Run: headless pygame with SDL's dummy video driver; simulated clock (each Clock.tick advances the game by its frame time, no real sleeping); random seed 0; keys injected as events and as key.get_pressed() state; no mouse input.
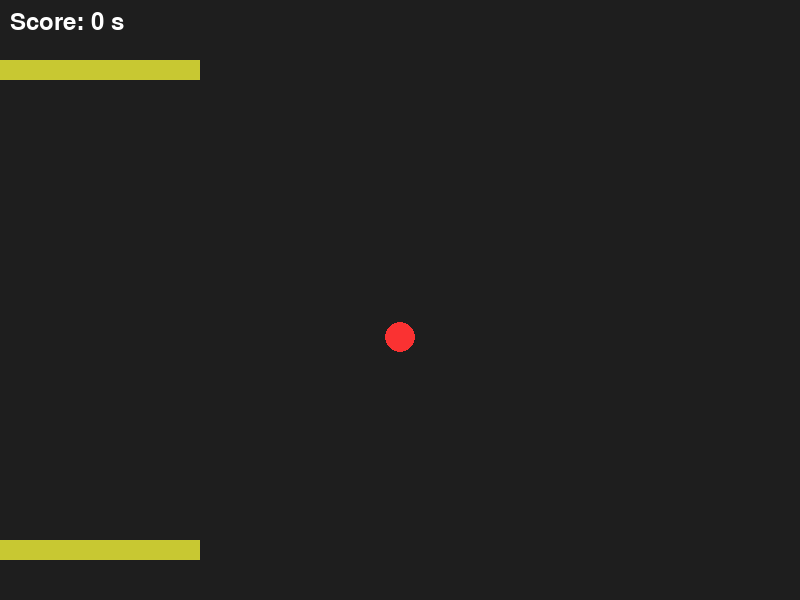
Frame 1 of 3 · flips 1–60 · no input
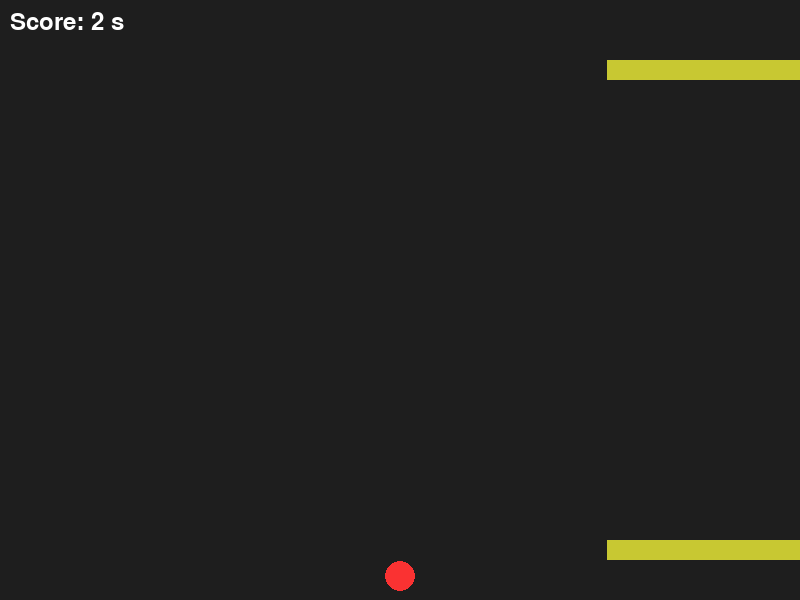
Frame 2 of 3 · flips 61–180 · tapped SPACE, RETURN · held RIGHT (→), D
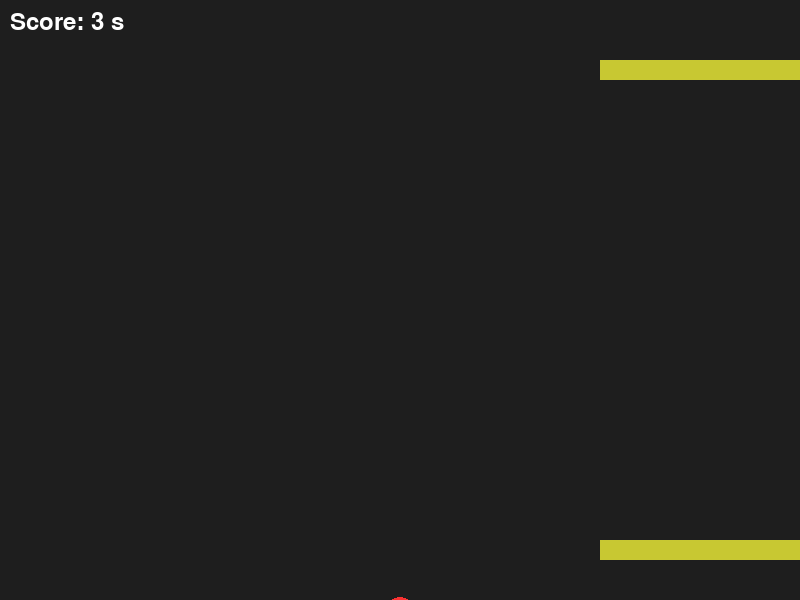
Frame 3 of 3 · flips 181–300 · held DOWN (↓), S (game ended)

The pygame program that drew these frames:

#!/usr/bin/env python3
# -------------------------------------------------------------
#   Silly little test game
#   Bouncing Ball + 4 Platforms
#   Score = number of seconds the ball stays in the air
#   Ball speeds up gradually
#   Play by just running "python .\BounceGame" on terminal
# -------------------------------------------------------------

import pygame
import sys

# -------------------------------------------------------------
# CONSTANTS
# -------------------------------------------------------------
WIN_WIDTH, WIN_HEIGHT = 800, 600           # Window size
FPS = 60                           # Frames per second

PADDLE_HEIGHT = 20
PADDLE_COLOR = (200, 200, 50)
BALL_COLOR = (250, 50, 50)
BG_COLOR = (30, 30, 30)

BALL_RADIUS = 15
GRAVITY = 0.95          # Pixels per frame
INITIAL_BALL_SPEED = 10 # Initial vertical speed
SPEED_UP_RATE = 0.0005  # How much faster each frame

PLATFORM_SPEED = 7      # Horizontal speed of the platform
MAX_PLATFORM_SPEED = 12

# -------------------------------------------------------------
# PLATFORM CLASS
# -------------------------------------------------------------
class QuadPaddle:
    def __init__(self):
        # 4 paddles.
        self.width = WIN_WIDTH // 4
        # X axis paddles (top and bottom)
        self.top = pygame.Rect(
            (WIN_WIDTH - self.width) // 2,
            int(WIN_HEIGHT * 0.9),
            self.width,
            PADDLE_HEIGHT,
        )
        self.bot = pygame.Rect(
            (WIN_WIDTH - self.width) // 2,
            int(WIN_HEIGHT * 0.1),
            self.width,
            PADDLE_HEIGHT,
        )
        self.pos_x = 0
        self.vel_x = 0

    def update(self, keys):
        """Move left/right based on pressed keys."""
        if keys[pygame.K_LEFT] or keys[pygame.K_a]:
            self.vel_x = -PLATFORM_SPEED
        elif keys[pygame.K_RIGHT] or keys[pygame.K_d]:
            self.vel_x = PLATFORM_SPEED
        else:
            self.vel_x = 0

        # Update position and clamp to screen edges
        self.pos_x += self.vel_x
        if self.top.left < 0:
            self.pos_x = 0
        if self.top.right > WIN_WIDTH:
            self.pos_x = WIN_WIDTH - self.width
        self.top.x = self.pos_x
        self.bot.x = self.pos_x

    def draw(self, screen):
        pygame.draw.rect(screen, PADDLE_COLOR, self.top)
        pygame.draw.rect(screen, PADDLE_COLOR, self.bot)

# -------------------------------------------------------------
# BALL CLASS
# -------------------------------------------------------------
class Ball:
    def __init__(self, paddles):
        self.paddles = paddles
        self.reset()

    def reset(self):
        self.x = WIN_WIDTH // 2
        self.y = WIN_HEIGHT // 2  # start in center
        self.vx = 0
        self.vy = INITIAL_BALL_SPEED
        self.speed_multiplier = 1.0

    def update(self, dt, screen):
        """Physics update."""
        # Gravity
        self.vy += GRAVITY * self.speed_multiplier

        # Horizontal motion (none, but could be added)
        self.x += self.vx * dt

        # Update position
        self.y += self.vy * dt

        # Check collision with platform
        if self.vy > 0 or self.vy < 0:
            hitbox = pygame.Rect(self.x - BALL_RADIUS, self.y - BALL_RADIUS, 2 * BALL_RADIUS, 2 * BALL_RADIUS)
            if self.paddles.top.colliderect(hitbox) or self.paddles.bot.colliderect(hitbox):
                # Bounce: invert velocity and add a small bounce boost
                self.vy = -self.vy * 1.1
                self.speed_multiplier += SPEED_UP_RATE  # speed up a bit
                # Horizontal tweak based on platform speed and position on platform
                english_factor = -2.5
                self.vx += (self.paddles.vel_x * english_factor) + (self.x - self.paddles.pos_x)

        # Floor collision (lose condition)
        if self.y - BALL_RADIUS > WIN_HEIGHT or self.y - BALL_RADIUS < 0:
            return False  # ball fell

        # Left/right wall bounce
        if self.x - BALL_RADIUS < 0 or self.x + BALL_RADIUS > WIN_WIDTH:
            self.vx = -self.vx

        return True  # ball still alive

    def draw(self, screen):
        pygame.draw.circle(screen, BALL_COLOR, (int(self.x), int(self.y)), BALL_RADIUS)

# -------------------------------------------------------------
# INITIALISE PYGAME
# -------------------------------------------------------------
pygame.init()
screen = pygame.display.set_mode((WIN_WIDTH, WIN_HEIGHT))
pygame.display.set_caption("BounceGame")
clock = pygame.time.Clock()
font = pygame.font.SysFont(None, 36)

# -------------------------------------------------------------
# MAIN GAME LOOP
# -------------------------------------------------------------
def main():
    paddles = QuadPaddle()
    ball = Ball(paddles)
    start_ticks = pygame.time.get_ticks()  # ms
    running = True

    while running:
        dt = clock.tick(FPS) / 1000.0  # convert to seconds

        # ---------- EVENT PROCESSING ----------
        for event in pygame.event.get():
            if event.type == pygame.QUIT:
                running = False

        keys = pygame.key.get_pressed()

        # ---------- UPDATE ----------
        paddles.update(keys)
        alive = ball.update(dt, screen)

        if not alive:
            # Game over: show final score, wait a bit, then quit
            elapsed = (pygame.time.get_ticks() - start_ticks) / 1000.0
            print(f"Game over! Score: {int(elapsed)} seconds")
            pygame.time.wait(2000)
            running = False
            continue

        # ---------- DRAW ----------
        screen.fill(BG_COLOR)
        paddles.draw(screen)
        ball.draw(screen)

        # Show score
        elapsed = (pygame.time.get_ticks() - start_ticks) / 1000.0
        score_surf = font.render(f"Score: {int(elapsed)} s", True, (255, 255, 255))
        screen.blit(score_surf, (10, 10))

        pygame.display.flip()

    pygame.quit()
    sys.exit()


# -------------------------------------------------------------
# ENTRY POINT
# -------------------------------------------------------------
if __name__ == "__main__":
    main()
